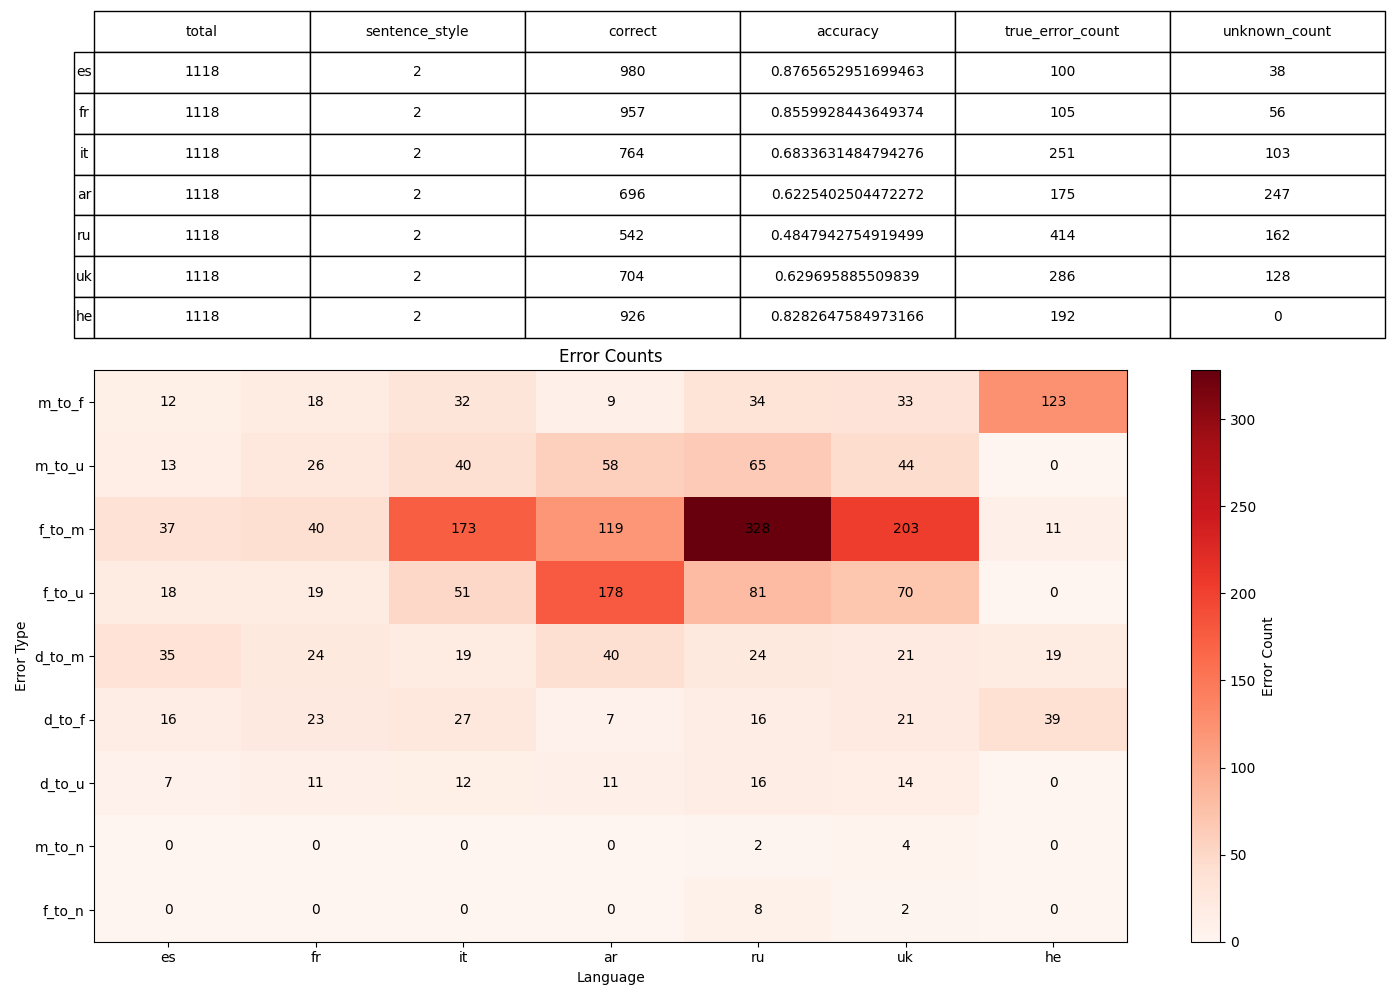

Values plotted in this chart, from the file beside it:
, 0, 1, 2, 3, 4, 5, 6
language, es, fr, it, ar, ru, uk, he
sentence_style, 2, 2, 2, 2, 2, 2, 2
total, 1118, 1118, 1118, 1118, 1118, 1118, 1118
correct, 980, 957, 764, 696, 542, 704, 926
accuracy, 0.8766, 0.856, 0.6834, 0.6225, 0.4848, 0.6297, 0.8283
true_error_count, 100, 105, 251, 175, 414, 286, 192
unknown_count, 38, 56, 103, 247, 162, 128, 0
error_m_to_f, 12, 18, 32, 9, 34, 33, 123
error_m_to_u, 13, 26, 40, 58, 65, 44, 0
error_f_to_m, 37, 40, 173, 119, 328, 203, 11
error_f_to_u, 18, 19, 51, 178, 81, 70, 0
error_d_to_m, 35, 24, 19, 40, 24, 21, 19
error_d_to_f, 16, 23, 27, 7, 16, 21, 39
error_d_to_u, 7, 11, 12, 11, 16, 14, 0
error_m_to_n, 0, 0, 0, 0, 2, 4, 0
error_f_to_n, 0, 0, 0, 0, 8, 2, 0
